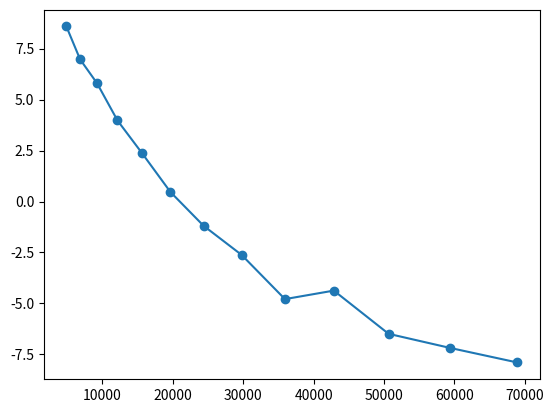

Source code (Python):
import matplotlib.pyplot as plt
import numpy as np
import math

Nbasis = np.array( [4913, 6859, 9261, 12167, 15625, 19683, 24389, 29791,
	35937, 42875, 50653, 59319, 68921] )

Error = np.array( [0.3858029756E+09, 0.9376990666E+07, 0.6350023804E+06, 0.9420802397E+04,
                   0.2416418199E+03, 0.2922268599E+01, 0.6443719832E-01, 0.2393797987E-02,
									 0.1627382979E-04, 0.4256783261E-04, 0.3225516720E-06, 0.6630791000E-07,
                   0.1268224425E-07] )

plt.clf()
plt.plot( Nbasis, np.log10(Error), marker='o' )
plt.savefig( 'conv_cg.png', dpi=300 )

      
